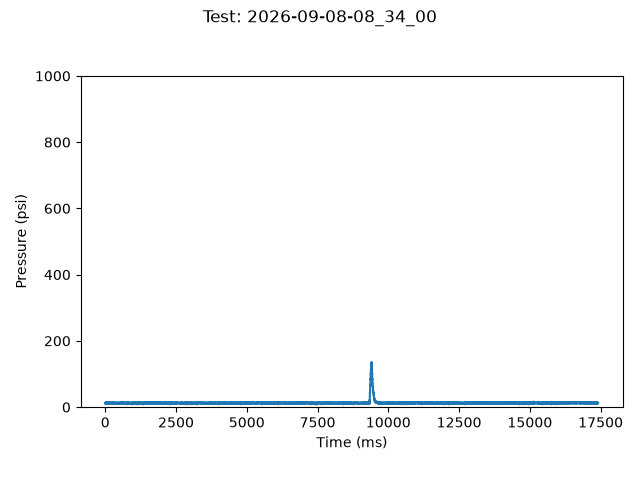

The data file committed next to this chart (first rows):
TIME:, 2026-09-08-08_34_00
Time (ms), Pressure (psi)
0, 11.85
1, 13.07
2, 13.07
3, 13.07
4, 11.85
6, 13.07
7, 11.85
8, 10.63
9, 10.63
10, 9.41
11, 11.85
12, 11.85
13, 13.07
14, 11.85
15, 14.30
16, 11.85
17, 13.07
18, 11.85
19, 13.07
20, 11.85
21, 11.85
22, 11.85
23, 11.85
24, 13.07
25, 13.07
26, 11.85
27, 13.07
28, 13.07
29, 11.85
30, 11.85
31, 13.07
32, 11.85
33, 13.07
34, 13.07
35, 13.07
36, 13.07
37, 11.85
38, 14.30
39, 13.07
40, 11.85
41, 13.07
42, 13.07
43, 11.85
44, 11.85
45, 11.85
46, 10.63
47, 13.07
49, 13.07
50, 13.07
51, 13.07
52, 11.85
53, 11.85
54, 11.85
55, 11.85
56, 11.85
57, 11.85
58, 11.85
59, 13.07
60, 13.07
... 16,423 more rows
